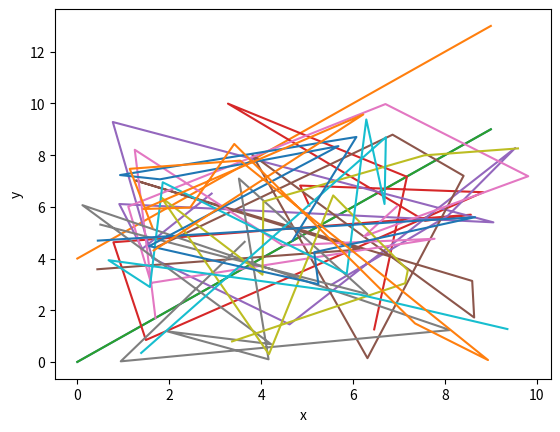

Recreate this plot in Python.
import numpy as np
import matplotlib.pyplot as plt

np.random.seed()

class Trajectories:

    def __init__(self):
        self.trajectories = []

    def addTrajectory(self, trajectory):
        self.trajectories.append(np.array(trajectory))

    def addRandomTrajectory(self, maxValue=10, nbPoints=10, nbCoordinates=2):
        self.trajectories.append(maxValue * np.random.random((nbPoints, nbCoordinates)))

    def getTrajectory(self, id):
        return self.trajectories[id]

    def printTrajectories(self):
        for trajectory in self.trajectories:
            print(trajectory)

    def showTrajectories(self):
        import matplotlib.pyplot as plt
        for trajectory in self.trajectories:
            plt.plot(trajectory[:, 0], trajectory[:, 1]) #x, y
        plt.xlabel("x")
        plt.ylabel("y")
        plt.show()


    ## Different heuristics to compute distance between two trajectories

    # Means the squares of the distance between points of the same the same index in the two trajectories
    def heuristic0(self, index1, index2, translation=False, verbose=False):
        t1 = self.getTrajectory(index1)
        t2 = self.getTrajectory(index2)
        size = min(t1.shape[0], t2.shape[0])

        origin_difference = ((t1[0][0] - t2[0][0]), (t1[0][1] - t2[0][1])) if (translation) else 0

        def distanceBetweenTwoPoints(p1, p2):
            return np.sqrt(np.sum(np.square(p1 - p2)))

        distance = 0
        for i in range(size):
            distance += distanceBetweenTwoPoints(t1[i], origin_difference + t2[i]) ** 2
        distance = np.sqrt(distance / size)
        if (verbose):
            print("Distance between trajectory {} & {} : {}".format(index1, index2, distance))
        return distance

    # Adds a translation to heuristic0 by pasting the 2nd trajectory origin onto the 1st
    def heuristic1(self, index1, index2, verbose=False):
        return self.heuristic0(index1, index2, translation=True, verbose=verbose)

    def distanceBetweenTwoTrajectories(self, index1, index2, heuristic=1, verbose=False):
        if (heuristic == 0):
            return self.heuristic0(index1, index2, verbose=verbose)
        if (heuristic == 1):
            return self.heuristic1(index1, index2, verbose=verbose)

    def getTrajectoriesDistances(self, verbose=False):
        if (verbose):
            print("-- Distances between all trajectories --")
        distances = []
        nb_trajectories = len(self.trajectories)
        for i in range(nb_trajectories - 1):
            i_distances = []
            for j in range(i + 1, nb_trajectories):
                i_distances.append(self.distanceBetweenTwoTrajectories(i, j, verbose=verbose))
            distances.append(i_distances)
        return distances


## Create similar trajectories
similar_trajectories = Trajectories()

t0 = [[0, 0], [1, 1], [2, 2], [3, 3], [4, 4], [5, 5], [6, 6], [7, 7], [8, 8], [9, 9]]
t1 = [[0, 4], [1, 5], [2, 6], [3, 7], [4, 8], [5, 9], [6, 10], [7, 11], [8, 12], [9, 13]]
similar_trajectories.addTrajectory(t0)
similar_trajectories.addTrajectory(t1)

similar_trajectories.distanceBetweenTwoTrajectories(0, 1, verbose=True)
similar_trajectories.showTrajectories()

print() # \n

## Create random trajectories
random_trajectories = Trajectories()
random_trajectories.addTrajectory(t0)
nb_trajectories = 10
for i in range(nb_trajectories - 1):
    random_trajectories.addRandomTrajectory()

distances = random_trajectories.getTrajectoriesDistances(verbose=True)
print(distances)
#random_trajectories.printTrajectories()
random_trajectories.showTrajectories()
